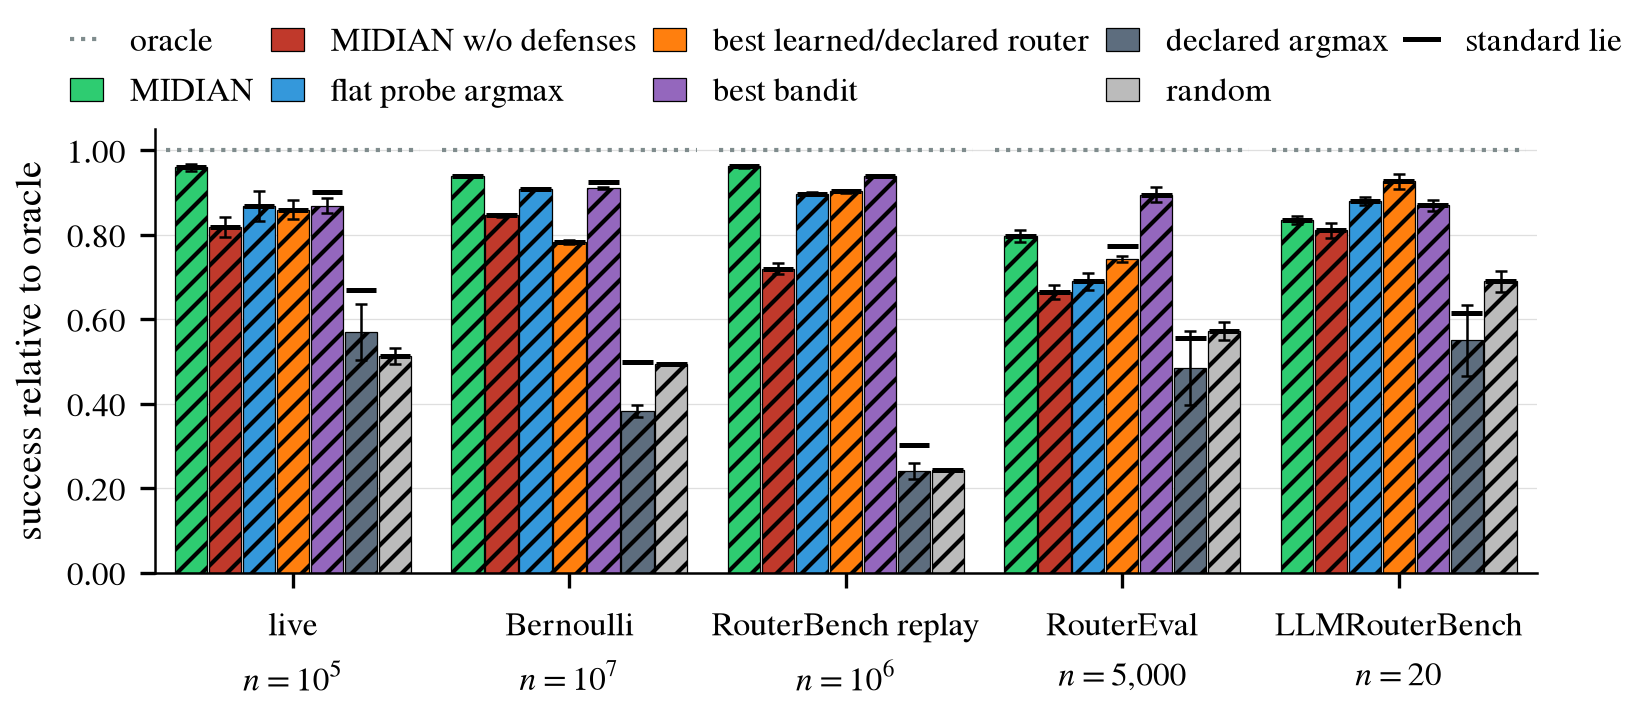

Data behind this chart, as committed beside it:
group, tick, family, n, arm, key, max_lie, ci_lo, ci_hi, standard_lie, oracle, chosen, chosen_standard, grid
live $n = 10^{5}$, live?$n = 10^{5}$, live, 100000, MIDIAN, midian, 0.9601, 0.9516, 0.9685, 0.9601, 1.0, midian, midian, lie_max_arms_n100k
live $n = 10^{5}$, live?$n = 10^{5}$, live, 100000, MIDIAN w/o defenses, midian_wo_defenses, 0.8183, 0.7942, 0.8424, 0.8183, 1.0, midian_wo_defenses, midian_wo_defenses, lie_max_arms_n100k
live $n = 10^{5}$, live?$n = 10^{5}$, live, 100000, flat probe argmax, flat_probe_argmax_online, 0.8686, 0.8332, 0.9039, 0.8686, 1.0, flat_probe_argmax_online, flat_probe_argmax_online, lie_max_arms_n100k
live $n = 10^{5}$, live?$n = 10^{5}$, live, 100000, best learned/declared router, best_learned, 0.8595, 0.8371, 0.882, 0.8595, 1.0, knn_router_online x3, knn_router_online x3, lie_max_arms_n100k
live $n = 10^{5}$, live?$n = 10^{5}$, live, 100000, best bandit, best_bandit, 0.8686, 0.8507, 0.8865, 0.9021, 1.0, warm_start_bandit[n0=0.5] x3, warm_start_bandit x3, lie_max_arms_n100k
live $n = 10^{5}$, live?$n = 10^{5}$, live, 100000, declared argmax, declared_argmax, 0.5696, 0.5038, 0.6354, 0.6701, 1.0, declared_argmax, declared_argmax, lie_max_arms_n100k
live $n = 10^{5}$, live?$n = 10^{5}$, live, 100000, random, random, 0.5129, 0.4943, 0.5315, 0.5129, 1.0, random, random, lie_max_arms_n100k
Bernoulli $n = 10^{7}$, Bernoulli?$n = 10^{7}$, bernoulli, 10000000, MIDIAN, midian, 0.9386, 0.9367, 0.9406, 0.9386, 1.0, midian, midian, lie_max_bernoulli_1e7_cal
Bernoulli $n = 10^{7}$, Bernoulli?$n = 10^{7}$, bernoulli, 10000000, MIDIAN w/o defenses, midian_wo_defenses, 0.8463, 0.8429, 0.8497, 0.8463, 1.0, midian_wo_defenses, midian_wo_defenses, lie_max_bernoulli_1e7_cal
Bernoulli $n = 10^{7}$, Bernoulli?$n = 10^{7}$, bernoulli, 10000000, flat probe argmax, flat_probe_argmax_online, 0.9088, 0.9068, 0.9108, 0.9088, 1.0, flat_probe_argmax_online, flat_probe_argmax_online, lie_max_bernoulli_1e7_cal
Bernoulli $n = 10^{7}$, Bernoulli?$n = 10^{7}$, bernoulli, 10000000, best learned/declared router, best_learned, 0.7832, 0.7781, 0.7884, 0.7832, 1.0, flat_nsw_router x100, flat_nsw_router x100, lie_max_bernoulli_1e7_cal
Bernoulli $n = 10^{7}$, Bernoulli?$n = 10^{7}$, bernoulli, 10000000, best bandit, best_bandit, 0.9105, 0.9087, 0.9123, 0.9254, 1.0, warm_start_bandit[n0=0.5] x100, warm_start_bandit x100, lie_max_bernoulli_1e7_cal
Bernoulli $n = 10^{7}$, Bernoulli?$n = 10^{7}$, bernoulli, 10000000, declared argmax, declared_argmax, 0.3826, 0.3677, 0.3975, 0.498, 1.0, declared_argmax, declared_argmax, lie_max_bernoulli_1e7_cal
Bernoulli $n = 10^{7}$, Bernoulli?$n = 10^{7}$, bernoulli, 10000000, random, random, 0.4936, 0.4917, 0.4956, 0.4936, 1.0, random, random, lie_max_bernoulli_1e7_cal
RouterBench replay $n = 10^{6}$, RouterBench replay?$n = 10^{6}$, replay, 1000000, MIDIAN, midian, 0.9622, 0.9591, 0.9654, 0.9622, 1.0, midian, midian, lie_max_replay_1e6_split_cal
RouterBench replay $n = 10^{6}$, RouterBench replay?$n = 10^{6}$, replay, 1000000, MIDIAN w/o defenses, midian_wo_defenses, 0.7197, 0.7073, 0.7321, 0.7197, 1.0, midian_wo_defenses, midian_wo_defenses, lie_max_replay_1e6_split_cal
RouterBench replay $n = 10^{6}$, RouterBench replay?$n = 10^{6}$, replay, 1000000, flat probe argmax, flat_probe_argmax_online, 0.8976, 0.895, 0.9003, 0.8976, 1.0, flat_probe_argmax_online, flat_probe_argmax_online, lie_max_replay_1e6_split_cal
RouterBench replay $n = 10^{6}$, RouterBench replay?$n = 10^{6}$, replay, 1000000, best learned/declared router, best_learned, 0.9029, 0.8993, 0.9064, 0.9029, 1.0, flat_nsw_router x30, flat_nsw_router x30, lie_max_replay_1e6_split_cal
RouterBench replay $n = 10^{6}$, RouterBench replay?$n = 10^{6}$, replay, 1000000, best bandit, best_bandit, 0.9392, 0.9369, 0.9415, 0.9392, 1.0, linucb_honest[bonus=own] x30, linucb_honest[bonus=own] x30, lie_max_replay_1e6_split_cal
RouterBench replay $n = 10^{6}$, RouterBench replay?$n = 10^{6}$, replay, 1000000, declared argmax, declared_argmax, 0.2407, 0.2221, 0.2592, 0.3029, 1.0, declared_argmax, declared_argmax, lie_max_replay_1e6_split_cal
RouterBench replay $n = 10^{6}$, RouterBench replay?$n = 10^{6}$, replay, 1000000, random, random, 0.2433, 0.2416, 0.2449, 0.2433, 1.0, random, random, lie_max_replay_1e6_split_cal
RouterEval $n = 5{,}000$, RouterEval?$n = 5{,}000$, routereval, 5000, MIDIAN, midian, 0.7971, 0.7834, 0.8108, 0.7971, 1.0, midian, midian, lie_max_routereval5k_norep_cal
RouterEval $n = 5{,}000$, RouterEval?$n = 5{,}000$, routereval, 5000, MIDIAN w/o defenses, midian_wo_defenses, 0.6643, 0.6472, 0.6813, 0.6643, 1.0, midian_wo_defenses, midian_wo_defenses, lie_max_routereval5k_norep_cal
RouterEval $n = 5{,}000$, RouterEval?$n = 5{,}000$, routereval, 5000, flat probe argmax, flat_probe_argmax_online, 0.6896, 0.6695, 0.7097, 0.6896, 1.0, flat_probe_argmax_online, flat_probe_argmax_online, lie_max_routereval5k_norep_cal
RouterEval $n = 5{,}000$, RouterEval?$n = 5{,}000$, routereval, 5000, best learned/declared router, best_learned, 0.7428, 0.7365, 0.749, 0.7729, 1.0, flat_nsw_router x2; cluster_head_router …, flat_nsw_router x3, lie_max_routereval5k_norep_cal
RouterEval $n = 5{,}000$, RouterEval?$n = 5{,}000$, routereval, 5000, best bandit, best_bandit, 0.8949, 0.8778, 0.9121, 0.8949, 1.0, linucb_honest[bonus=own] x3, linucb_honest[bonus=own] x3, lie_max_routereval5k_norep_cal
RouterEval $n = 5{,}000$, RouterEval?$n = 5{,}000$, routereval, 5000, declared argmax, declared_argmax, 0.4855, 0.3978, 0.5732, 0.5568, 1.0, declared_argmax, declared_argmax, lie_max_routereval5k_norep_cal
RouterEval $n = 5{,}000$, RouterEval?$n = 5{,}000$, routereval, 5000, random, random, 0.5725, 0.5504, 0.5945, 0.5725, 1.0, random, random, lie_max_routereval5k_norep_cal
LLMRouterBench $n = 20$, LLMRouterBench?$n = 20$, llmrouterbench, 20, MIDIAN, midian, 0.8347, 0.8244, 0.8449, 0.8347, 1.0, midian, midian, lie_max_llmrouterbench_norep_cal
LLMRouterBench $n = 20$, LLMRouterBench?$n = 20$, llmrouterbench, 20, MIDIAN w/o defenses, midian_wo_defenses, 0.8107, 0.7926, 0.8288, 0.8107, 1.0, midian_wo_defenses, midian_wo_defenses, lie_max_llmrouterbench_norep_cal
LLMRouterBench $n = 20$, LLMRouterBench?$n = 20$, llmrouterbench, 20, flat probe argmax, flat_probe_argmax_online, 0.88, 0.8713, 0.8887, 0.88, 1.0, flat_probe_argmax_online, flat_probe_argmax_online, lie_max_llmrouterbench_norep_cal
LLMRouterBench $n = 20$, LLMRouterBench?$n = 20$, llmrouterbench, 20, best learned/declared router, best_learned, 0.9262, 0.9089, 0.9435, 0.9262, 1.0, mlp_router x5, mlp_router x5, lie_max_llmrouterbench_norep_cal
LLMRouterBench $n = 20$, LLMRouterBench?$n = 20$, llmrouterbench, 20, best bandit, best_bandit, 0.8693, 0.856, 0.8826, 0.8693, 1.0, linucb_honest[bonus=own] x5, linucb_honest[bonus=own] x5, lie_max_llmrouterbench_norep_cal
LLMRouterBench $n = 20$, LLMRouterBench?$n = 20$, llmrouterbench, 20, declared argmax, declared_argmax, 0.5502, 0.4659, 0.6346, 0.6142, 1.0, declared_argmax, declared_argmax, lie_max_llmrouterbench_norep_cal
LLMRouterBench $n = 20$, LLMRouterBench?$n = 20$, llmrouterbench, 20, random, random, 0.6898, 0.6652, 0.7144, 0.6898, 1.0, random, random, lie_max_llmrouterbench_norep_cal
